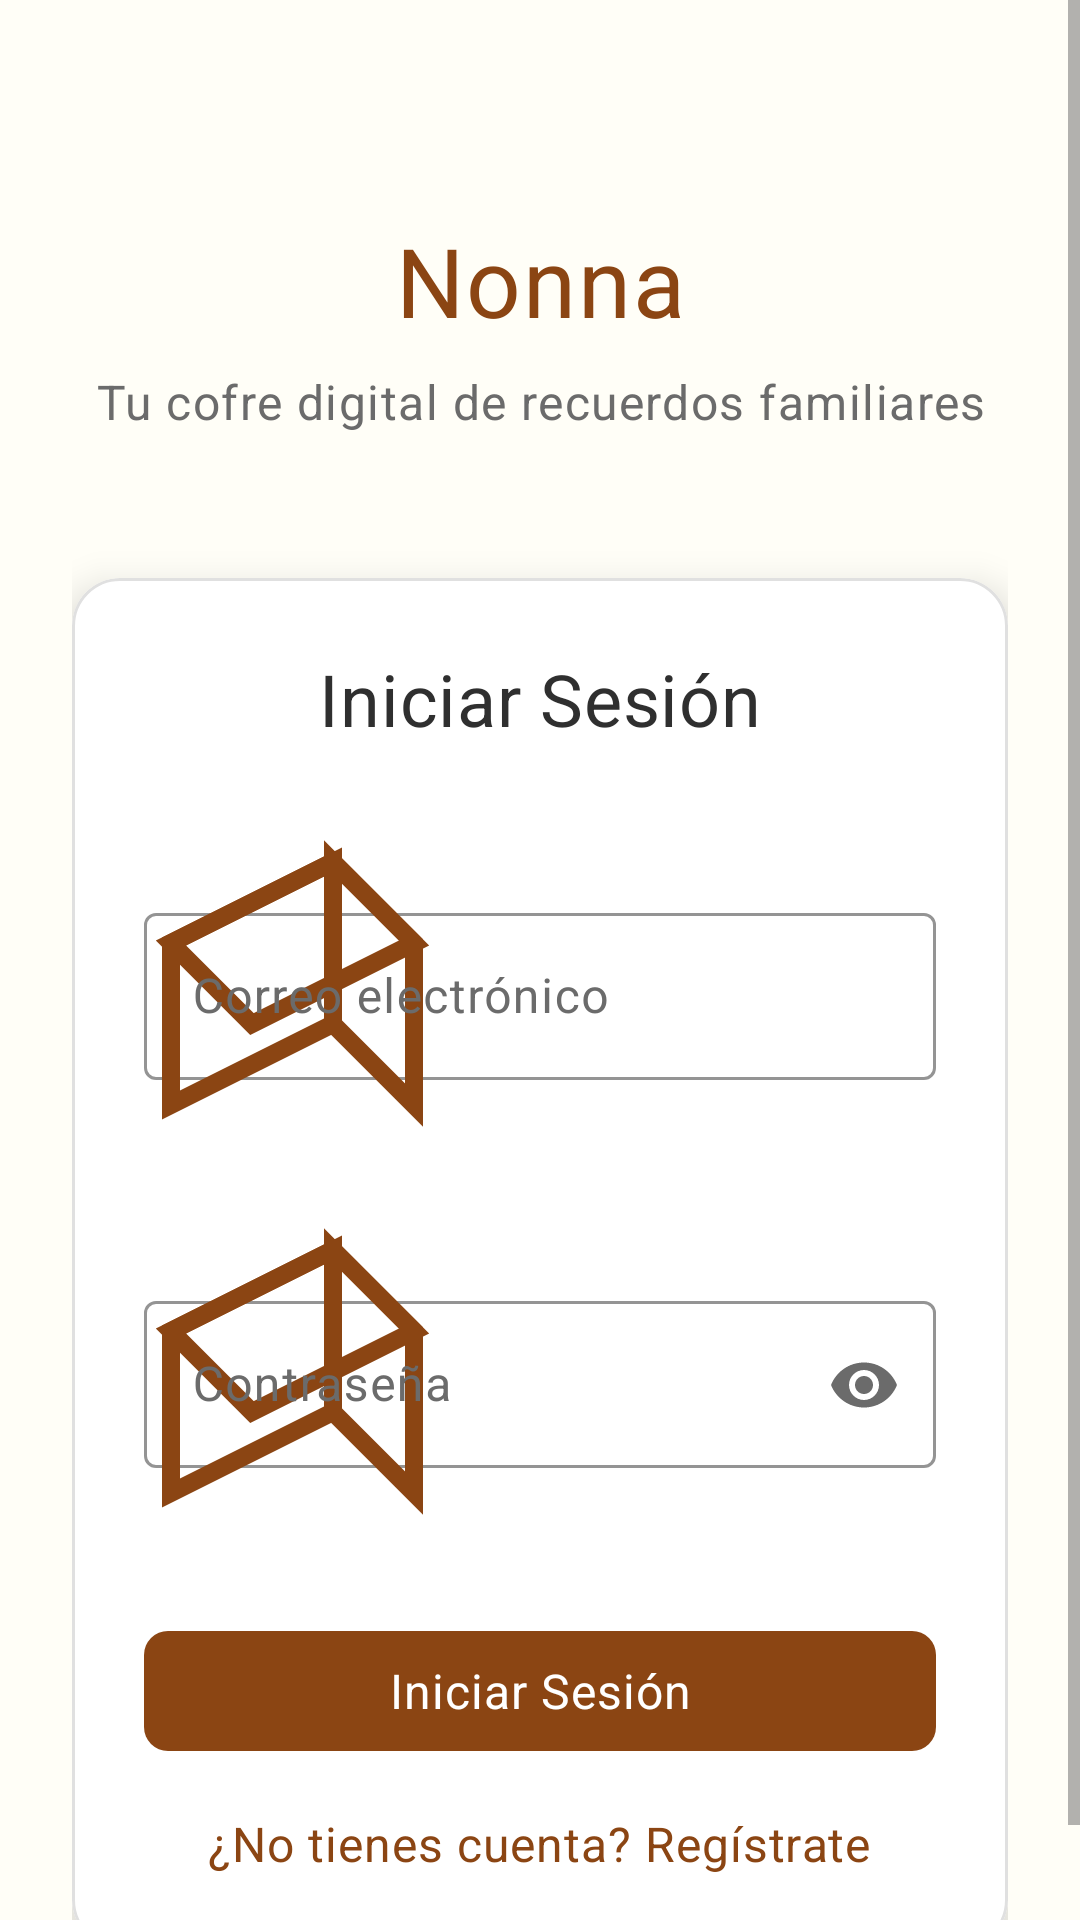

Produce the Android XML layout that renders to this screen, including the resource entries it uses.
<!-- AndroidManifest.xml: application theme Theme.Nonna -->
<!-- res/layout/fragment_login.xml -->
<?xml version="1.0" encoding="utf-8"?>
<ScrollView xmlns:android="http://schemas.android.com/apk/res/android"
    xmlns:app="http://schemas.android.com/apk/res-auto"
    xmlns:tools="http://schemas.android.com/tools"
    android:layout_width="match_parent"
    android:layout_height="match_parent"
    android:fillViewport="true"
    tools:context=".ui.auth.LoginFragment">

    <androidx.constraintlayout.widget.ConstraintLayout
        android:layout_width="match_parent"
        android:layout_height="wrap_content"
        android:padding="24dp">

        
        <TextView
            android:id="@+id/textViewAppTitle"
            android:layout_width="wrap_content"
            android:layout_height="wrap_content"
            android:layout_marginTop="48dp"
            android:text="Nonna"
            android:textAppearance="@style/TextAppearance.Nonna.Headline1"
            android:textColor="@color/primary_warm"
            app:layout_constraintEnd_toEndOf="parent"
            app:layout_constraintStart_toStartOf="parent"
            app:layout_constraintTop_toTopOf="parent" />

        <TextView
            android:id="@+id/textViewSubtitle"
            android:layout_width="wrap_content"
            android:layout_height="wrap_content"
            android:layout_marginTop="8dp"
            android:text="Tu cofre digital de recuerdos familiares"
            android:textAppearance="@style/TextAppearance.Nonna.Subtitle2"
            android:textAlignment="center"
            app:layout_constraintEnd_toEndOf="parent"
            app:layout_constraintStart_toStartOf="parent"
            app:layout_constraintTop_toBottomOf="@id/textViewAppTitle" />

        
        <com.google.android.material.card.MaterialCardView
            android:id="@+id/cardLogin"
            android:layout_width="match_parent"
            android:layout_height="wrap_content"
            android:layout_marginTop="48dp"
            app:cardBackgroundColor="@color/background_card"
            app:cardCornerRadius="16dp"
            app:cardElevation="8dp"
            app:contentPadding="24dp"
            app:layout_constraintTop_toBottomOf="@id/textViewSubtitle">

            <LinearLayout
                android:layout_width="match_parent"
                android:layout_height="wrap_content"
                android:orientation="vertical">

                
                <TextView
                    android:layout_width="match_parent"
                    android:layout_height="wrap_content"
                    android:text="Iniciar Sesión"
                    android:textAppearance="@style/TextAppearance.Nonna.Headline3"
                    android:textAlignment="center" />

                
                <com.google.android.material.textfield.TextInputLayout
                    android:id="@+id/textInputLayoutEmail"
                    android:layout_width="match_parent"
                    android:layout_height="wrap_content"
                    android:layout_marginTop="24dp"
                    android:hint="Correo electrónico"
                    app:boxStrokeColor="@color/primary_warm"
                    app:hintTextColor="@color/primary_warm"
                    app:startIconDrawable="@drawable/ic_launcher_foreground"
                    app:startIconTint="@color/primary_warm">

                    <com.google.android.material.textfield.TextInputEditText
                        android:id="@+id/editTextEmail"
                        android:layout_width="match_parent"
                        android:layout_height="wrap_content"
                        android:inputType="textEmailAddress" />

                </com.google.android.material.textfield.TextInputLayout>

                
                <com.google.android.material.textfield.TextInputLayout
                    android:id="@+id/textInputLayoutPassword"
                    android:layout_width="match_parent"
                    android:layout_height="wrap_content"
                    android:layout_marginTop="16dp"
                    android:hint="Contraseña"
                    app:boxStrokeColor="@color/primary_warm"
                    app:endIconMode="password_toggle"
                    app:hintTextColor="@color/primary_warm"
                    app:startIconDrawable="@drawable/ic_launcher_foreground"
                    app:startIconTint="@color/primary_warm">

                    <com.google.android.material.textfield.TextInputEditText
                        android:id="@+id/editTextPassword"
                        android:layout_width="match_parent"
                        android:layout_height="wrap_content"
                        android:inputType="textPassword" />

                </com.google.android.material.textfield.TextInputLayout>

                
                <com.google.android.material.button.MaterialButton
                    android:id="@+id/buttonLogin"
                    android:layout_width="match_parent"
                    android:layout_height="wrap_content"
                    android:layout_marginTop="24dp"
                    android:text="Iniciar Sesión"
                    android:textAppearance="@style/TextAppearance.Nonna.Button" />

                
                <TextView
                    android:id="@+id/textViewRegisterLink"
                    android:layout_width="wrap_content"
                    android:layout_height="wrap_content"
                    android:layout_gravity="center"
                    android:layout_marginTop="16dp"
                    android:text="¿No tienes cuenta? Regístrate"
                    android:textAppearance="@style/TextAppearance.Nonna.ButtonSecondary"
                    android:textColor="@color/primary_warm" />

            </LinearLayout>

        </com.google.android.material.card.MaterialCardView>

        
        <ProgressBar
            android:id="@+id/progressBar"
            android:layout_width="wrap_content"
            android:layout_height="wrap_content"
            android:visibility="gone"
            app:layout_constraintBottom_toBottomOf="@id/cardLogin"
            app:layout_constraintEnd_toEndOf="@id/cardLogin"
            app:layout_constraintStart_toStartOf="@id/cardLogin"
            app:layout_constraintTop_toTopOf="@id/cardLogin" />

    </androidx.constraintlayout.widget.ConstraintLayout>

</ScrollView>
<!-- resources referenced by this layout -->
<resources>
  <color name="background_card">#FFFFFFFF</color>
  <color name="primary_warm">#FF8B4513</color>
  <style name="TextAppearance.Nonna.Headline1">
          <item name="android:fontFamily">serif</item>
          <item name="android:textSize">32sp</item>
          <item name="android:textColor">@color/text_primary</item>
          <item name="android:lineSpacingExtra">4dp</item>
          <item name="android:letterSpacing">0.02</item>
      </style>
  <style name="TextAppearance.Nonna.Headline3">
          <item name="android:fontFamily">serif</item>
          <item name="android:textSize">24sp</item>
          <item name="android:textColor">@color/text_primary</item>
          <item name="android:lineSpacingExtra">3dp</item>
          <item name="android:letterSpacing">0.01</item>
      </style>
  <style name="TextAppearance.Nonna.Subtitle2">
          <item name="android:fontFamily">sans-serif</item>
          <item name="android:textSize">16sp</item>
          <item name="android:textColor">@color/text_secondary</item>
          <item name="android:lineSpacingExtra">2dp</item>
      </style>
  <style name="Theme.Nonna" parent="Base.Theme.Nonna" />
  <color name="text_on_primary">#FFFFFFFF</color>
  <color name="text_primary">#FF2F2F2F</color>
  <color name="text_secondary">#FF6B6B6B</color>
  <color name="primary_warm_dark">#FF654321</color>
  <color name="secondary_gold">#FFDAA520</color>
  <color name="secondary_amber">#FFFFBF00</color>
  <color name="surface_warm">#FFFFF8DC</color>
  <color name="surface_light">#FFFFFEF7</color>
  <color name="background_primary">#FFFFFEF7</color>
  <color name="error">#FFF44336</color>
  <color name="white">#FFFFFFFF</color>
  <color name="accent_terracotta">#FFE2725B</color>
  <color name="border_medium">#FFBDBDBD</color>
  <color name="border_light">#FFE0E0E0</color>
  <color name="surface_medium">#FFF0E68C</color>
  <color name="text_hint">#FF9E9E9E</color>
  <style name="TextAppearance.Nonna.Headline2">
          <item name="android:fontFamily">serif</item>
          <item name="android:textSize">28sp</item>
          <item name="android:textColor">@color/text_primary</item>
          <item name="android:lineSpacingExtra">4dp</item>
          <item name="android:letterSpacing">0.01</item>
      </style>
  <style name="TextAppearance.Nonna.Body1">
          <item name="android:fontFamily">sans-serif</item>
          <item name="android:textSize">16sp</item>
          <item name="android:textColor">@color/text_primary</item>
          <item name="android:lineSpacingExtra">4dp</item>
      </style>
  <style name="TextAppearance.Nonna.Body2">
          <item name="android:fontFamily">sans-serif</item>
          <item name="android:textSize">14sp</item>
          <item name="android:textColor">@color/text_secondary</item>
          <item name="android:lineSpacingExtra">3dp</item>
      </style>
  <style name="TextAppearance.Nonna.Subtitle1">
          <item name="android:fontFamily">sans-serif-medium</item>
          <item name="android:textSize">18sp</item>
          <item name="android:textColor">@color/text_primary</item>
          <item name="android:lineSpacingExtra">2dp</item>
      </style>
  <style name="TextAppearance.Nonna.Caption">
          <item name="android:fontFamily">sans-serif</item>
          <item name="android:textSize">12sp</item>
          <item name="android:textColor">@color/text_hint</item>
          <item name="android:lineSpacingExtra">2dp</item>
      </style>
  <style name="Widget.Nonna.FAB" parent="Widget.Material3.FloatingActionButton.Primary">
          <item name="backgroundTint">@color/accent_terracotta</item>
          <item name="tint">@color/white</item>
          <item name="elevation">6dp</item>
      </style>
</resources>
